Run: headless pygame with SDL's dummy video driver; simulated clock (each Clock.tick advances the game by its frame time, no real sleeping); random seed 0; keys injected as events and as key.get_pressed() state; no mouse input.
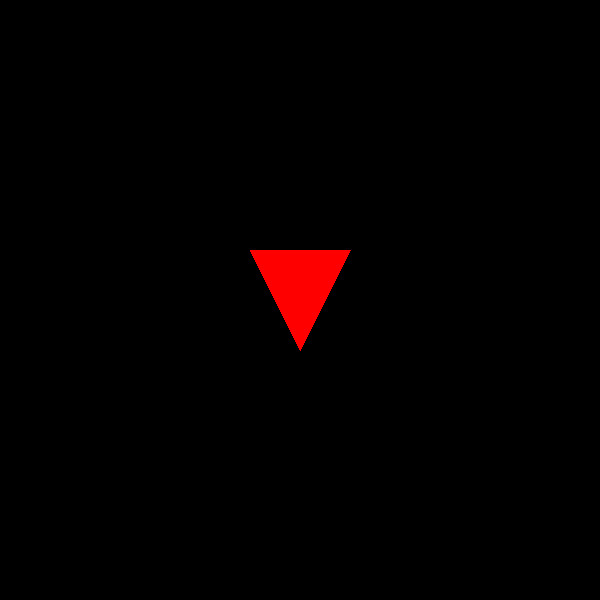
Frame 1 of 4 · flips 1–60 · no input
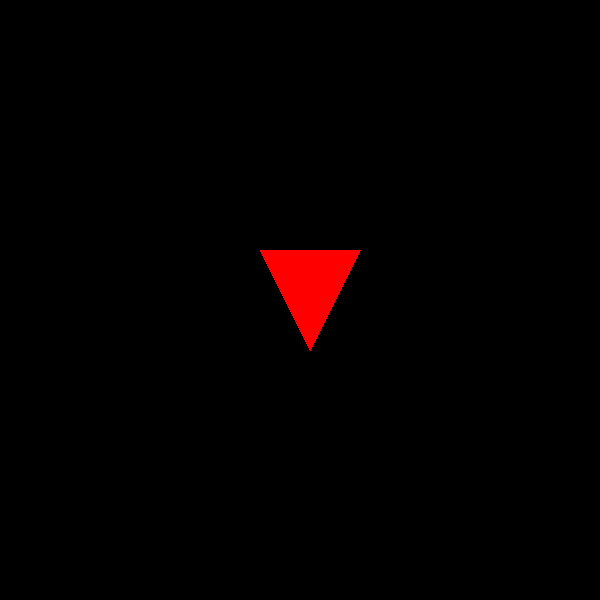
Frame 2 of 4 · flips 61–180 · tapped SPACE, RETURN · held RIGHT (→), D
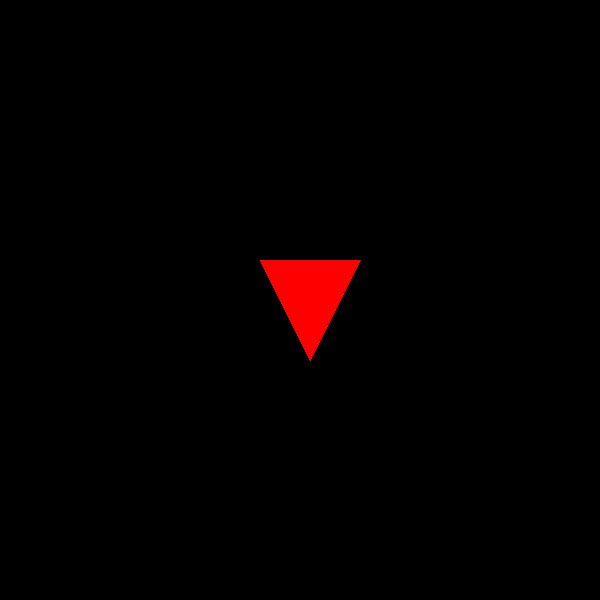
Frame 3 of 4 · flips 181–300 · held DOWN (↓), S
Frame 4 of 4 · flips 301–420 · held LEFT (←), A, UP (↑), W · screen same as frame 1, image omitted

The pygame program that drew these frames:

import pygame
import math
import sys

# Initialize Pygame
pygame.init()

# Screen dimensions and settings
screen = pygame.display.set_mode((600, 600))
pygame.display.set_caption("2D Transformations - Translation, Rotation, Scaling")
clock = pygame.time.Clock()

# Colors
BLACK = (0, 0, 0)
RED = (255, 0, 0)

# Transformation variables
tx, ty = 300, 300  # Initial translation (center of screen)
angle = 0          # Rotation angle in degrees
scale = 1.0        # Scaling factor

# Define the triangle vertices (relative to the origin)
triangle_vertices = [
    (-50, -50),
    (50, -50),
    (0, 50)
]

def transform_and_draw_triangle(surface, vertices, tx, ty, angle, scale):
    # Calculate transformation
    transformed_vertices = []
    for x, y in vertices:
        # Scale
        x *= scale
        y *= scale

        # Rotate
        x_rot = x * math.cos(math.radians(angle)) - y * math.sin(math.radians(angle))
        y_rot = x * math.sin(math.radians(angle)) + y * math.cos(math.radians(angle))

        # Translate
        x_final = x_rot + tx
        y_final = y_rot + ty

        transformed_vertices.append((x_final, y_final))

    # Draw the triangle with a single color
    pygame.draw.polygon(surface, RED, transformed_vertices, 0)

# Main game loop
running = True
while running:
    for event in pygame.event.get():
        if event.type == pygame.QUIT:
            running = False
        elif event.type == pygame.KEYDOWN:
            # Translation
            if event.key == pygame.K_w: ty -= 10  # Move up
            if event.key == pygame.K_s: ty += 10  # Move down
            if event.key == pygame.K_a: tx -= 10  # Move left
            if event.key == pygame.K_d: tx += 10  # Move right

            # Rotation
            if event.key == pygame.K_r and not pygame.key.get_mods() & pygame.KMOD_SHIFT:
                angle += 5  # Rotate clockwise
            if event.key == pygame.K_r and pygame.key.get_mods() & pygame.KMOD_SHIFT:
                angle -= 5  # Rotate counterclockwise

            # Scaling
            if event.key == pygame.K_z: scale += 0.1  # Scale up
            if event.key == pygame.K_x: scale -= 0.1  # Scale down
            if scale < 0.1: scale = 0.1  # Prevent negative or zero scale

    # Clear the screen
    screen.fill(BLACK)

    # Draw the transformed triangle
    transform_and_draw_triangle(screen, triangle_vertices, tx, ty, angle, scale)

    # Update the display
    pygame.display.flip()

    # Cap the frame rate
    clock.tick(60)

# Quit Pygame
pygame.quit()
sys.exit()
